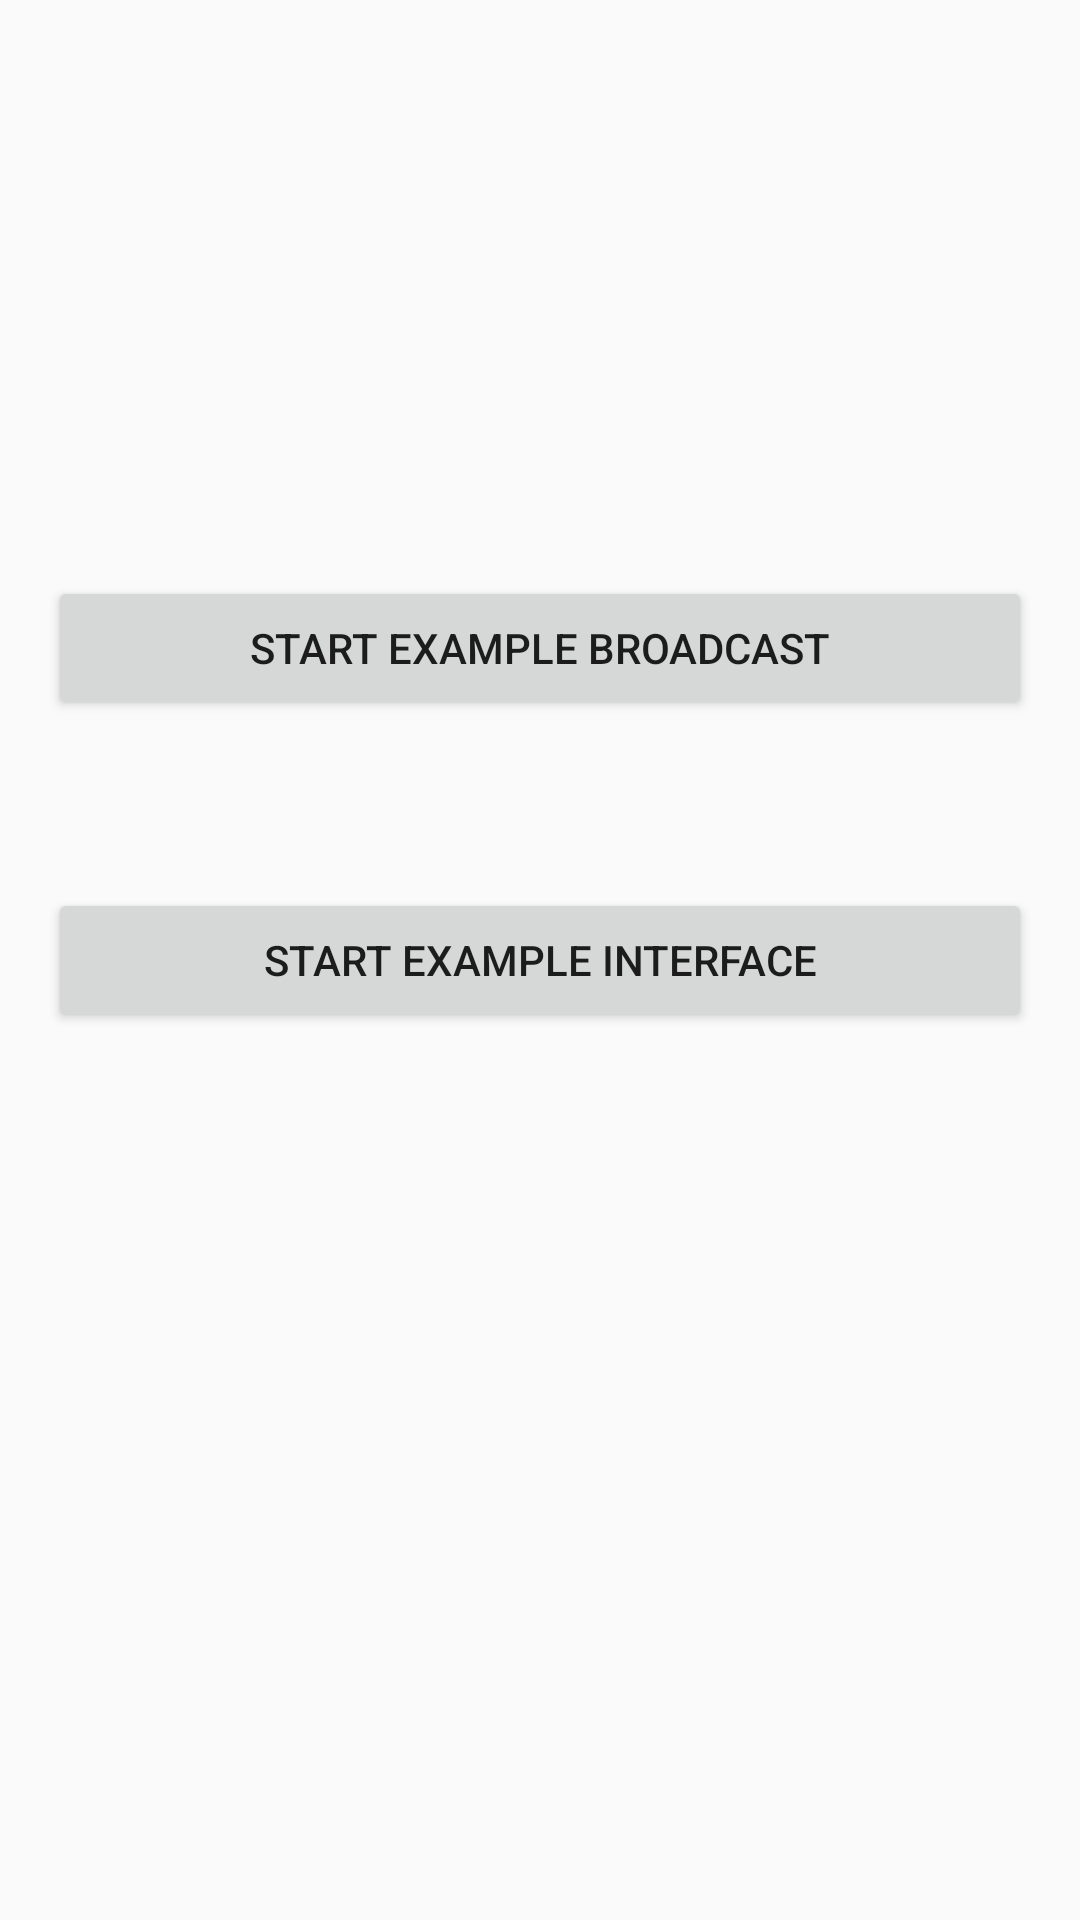

Write the Android layout XML for this screen, with the resource values it uses.
<!-- AndroidManifest.xml: application theme AppTheme -->
<!-- res/layout/activity_main.xml -->
<?xml version="1.0" encoding="utf-8"?>
<RelativeLayout xmlns:android="http://schemas.android.com/apk/res/android"
    xmlns:tools="http://schemas.android.com/tools"
    android:layout_width="match_parent"
    android:layout_height="match_parent"
    android:paddingBottom="@dimen/activity_vertical_margin"
    android:paddingLeft="@dimen/activity_horizontal_margin"
    android:paddingRight="@dimen/activity_horizontal_margin"
    android:paddingTop="@dimen/activity_vertical_margin"
    tools:context=".MainActivity">

    <Button
        android:id="@+id/buttonStartActivity1"
        android:layout_width="match_parent"
        android:layout_height="wrap_content"
        android:text="Start Example Broadcast"
        android:layout_above="@+id/buttonStartActivity2"
        android:layout_centerHorizontal="true"
        android:layout_marginBottom="56dp"
        android:onClick="startActivity1" />

    <Button
        android:id="@+id/buttonStartActivity2"
        android:layout_width="match_parent"
        android:layout_height="wrap_content"
        android:text="Start Example Interface"
        android:layout_centerVertical="true"
        android:layout_alignParentRight="true"
        android:layout_alignParentEnd="true"
        android:onClick="startActivity2" />
</RelativeLayout>
<!-- resources referenced by this layout -->
<resources>
  <dimen name="activity_horizontal_margin">16dp</dimen>
  <dimen name="activity_vertical_margin">16dp</dimen>
  <style name="AppTheme" parent="Theme.AppCompat.Light.DarkActionBar">
          
          <item name="colorPrimary">@color/colorPrimary</item>
          <item name="colorPrimaryDark">@color/colorPrimaryDark</item>
          <item name="colorAccent">@color/colorAccent</item>
      </style>
  <color name="colorPrimary">#3F51B5</color>
  <color name="colorPrimaryDark">#303F9F</color>
  <color name="colorAccent">#FF4081</color>
</resources>
